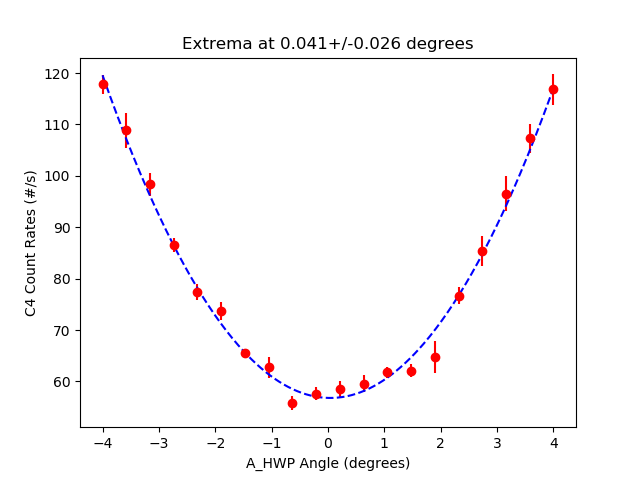

The data file committed next to this chart (first rows):
start, stop, num_samp, samp_period, C_UV_HWP, C_QP, C_PCC, B_C_HWP, B_C_QWP, B_HWP, B_QWP, A_HWP, A_QWP, A, B, Ap, Bp, C4, C5, C6, C7, A_SEM, B_SEM, Ap_SEM
2025-06-04_15-59-48, 2025-06-04_16-00-03, 5, 3, -0.02961, -0.002511, 4.014, 0.0, 0.007533, 6.168, -99.04, -3.999, 5.981445315228484e-05, 7173, 58901, 0.0, 542.9, 117.8, 0.0, 0.0, 0.0, 10.56, 55.4, 0.0
2025-06-04_16-00-04, 2025-06-04_16-00-19, 5, 3, -0.02961, -0.002511, 4.014, 0.0, 0.007533, 6.168, -99.04, -3.577, 5.981445315228484e-05, 7000, 58893, 0.0, 529.9, 108.9, 0.0, 0.06667, 0.0, 28.8, 65.44, 0.0
2025-06-04_16-00-20, 2025-06-04_16-00-36, 5, 3, -0.02961, -0.002511, 4.014, 0.0, 0.007533, 6.168, -99.04, -3.156, 5.981445315228484e-05, 6833, 58903, 0.0, 533.1, 98.33, 0.0, 0.0, 0.0, 13.36, 33.24, 0.0
2025-06-04_16-00-36, 2025-06-04_16-00-51, 5, 3, -0.02961, -0.002511, 4.014, 0.0, 0.007533, 6.168, -99.04, -2.736, 5.981445315228484e-05, 6695, 58918, 0.0, 535.6, 86.6, 0.0, 0.0, 0.0, 11.34, 33.61, 0.0
2025-06-04_16-00-52, 2025-06-04_16-01-08, 5, 3, -0.02961, -0.002511, 4.014, 0.0, 0.007533, 6.168, -99.04, -2.314, 5.981445315228484e-05, 6556, 59037, 0.0, 521.9, 77.33, 0.0, 0.0, 0.0, 18, 33.48, 0.0
2025-06-04_16-01-08, 2025-06-04_16-01-24, 5, 3, -0.02961, -0.002511, 4.014, 0.0, 0.007533, 6.168, -99.04, -1.893, 5.981445315228484e-05, 6446, 59102, 0.0, 536.2, 73.73, 0.0, 0.1333, 0.0, 16.14, 90.86, 0.0
2025-06-04_16-01-24, 2025-06-04_16-01-40, 5, 3, -0.02961, -0.002511, 4.014, 0.0, 0.007533, 6.168, -99.04, -1.472, 5.981445315228484e-05, 6358, 58963, 0.0, 529.3, 65.47, 0.0, 0.0, 0.0, 19.14, 64.02, 0.0
2025-06-04_16-01-40, 2025-06-04_16-01-55, 5, 3, -0.02961, -0.002511, 4.014, 0.0, 0.007533, 6.168, -99.04, -1.051, 5.981445315228484e-05, 6283, 58866, 0.0, 533.9, 62.73, 0.0, 0.2, 0.0, 14.37, 111.5, 0.0
2025-06-04_16-01-56, 2025-06-04_16-02-12, 5, 3, -0.02961, -0.002511, 4.014, 0.0, 0.007533, 6.168, -99.04, -0.6299, 5.981445315228484e-05, 6261, 58953, 0.0, 539.3, 55.73, 0.0, 0.2, 0.0, 23.01, 65.14, 0.0
2025-06-04_16-02-12, 2025-06-04_16-02-28, 5, 3, -0.02961, -0.002511, 4.014, 0.0, 0.007533, 6.168, -99.04, -0.209, 5.981445315228484e-05, 6189, 58950, 0.0, 536.5, 57.6, 0.0, 0.0, 0.0, 20.88, 54.18, 0.0
2025-06-04_16-02-28, 2025-06-04_16-02-44, 5, 3, -0.02961, -0.002511, 4.014, 0.0, 0.007533, 6.168, -99.04, 0.2119, 5.981445315228484e-05, 6181, 58833, 0.0, 530.1, 58.47, 0.0, 0.06667, 0.0, 19.52, 71.27, 0.0
2025-06-04_16-02-45, 2025-06-04_16-03-00, 5, 3, -0.02961, -0.002511, 4.014, 0.0, 0.007533, 6.168, -99.04, 0.6323, 5.981445315228484e-05, 6180, 59011, 0.0, 541.1, 59.53, 0.0, 0.0, 0.0, 16.71, 36.41, 0.0
2025-06-04_16-03-01, 2025-06-04_16-03-16, 5, 3, -0.02961, -0.002511, 4.014, 0.0, 0.007533, 6.168, -99.04, 1.053, 5.981445315228484e-05, 6186, 58965, 0.0, 526.3, 61.8, 0.0, 0.0, 0.0, 13.35, 120.8, 0.0
2025-06-04_16-03-17, 2025-06-04_16-03-32, 5, 3, -0.02961, -0.002511, 4.014, 0.0, 0.007533, 6.168, -99.04, 1.474, 5.981445315228484e-05, 6254, 58893, 0.0, 530.5, 62.13, 0.0, 0.0, 0.0, 19.75, 47.81, 0.0
2025-06-04_16-03-33, 2025-06-04_16-03-48, 5, 3, -0.02961, -0.002511, 4.014, 0.0, 0.007533, 6.168, -99.04, 1.895, 5.981445315228484e-05, 6293, 58913, 0.0, 538.9, 64.73, 0.0, 0.0, 0.0, 29.75, 62.57, 0.0
2025-06-04_16-03-49, 2025-06-04_16-04-05, 5, 3, -0.02961, -0.002511, 4.014, 0.0, 0.007533, 6.168, -99.04, 2.316, 5.981445315228484e-05, 6403, 58978, 0.0, 525.4, 76.67, 0.0, 0.0, 0.0, 18.58, 80.83, 0.0
2025-06-04_16-04-05, 2025-06-04_16-04-21, 5, 3, -0.02961, -0.002511, 4.014, 0.0, 0.007533, 6.168, -99.04, 2.737, 5.981445315228484e-05, 6524, 59006, 0.0, 538.2, 85.4, 0.0, 0.0, 0.0, 39.02, 93.24, 0.0
2025-06-04_16-04-22, 2025-06-04_16-04-37, 5, 3, -0.02961, -0.002511, 4.014, 0.0, 0.007533, 6.168, -99.04, 3.158, 5.981445315228484e-05, 6651, 59002, 0.0, 532.4, 96.53, 0.0, 0.06667, 0.0, 25.63, 24.11, 0.0
2025-06-04_16-04-38, 2025-06-04_16-04-53, 5, 3, -0.02961, -0.002511, 4.014, 0.0, 0.007533, 6.168, -99.04, 3.579, 5.981445315228484e-05, 6807, 58905, 0.0, 530.5, 107.3, 0.0, 0.0, 0.0, 20.39, 71.24, 0.0
2025-06-04_16-04-54, 2025-06-04_16-05-10, 5, 3, -0.02961, -0.002511, 4.014, 0.0, 0.007533, 6.168, -99.04, 4.001, 5.981445315228484e-05, 6942, 59127, 0.0, 542.1, 116.8, 0.0, 0.06667, 0.0, 18.16, 55.58, 0.0
